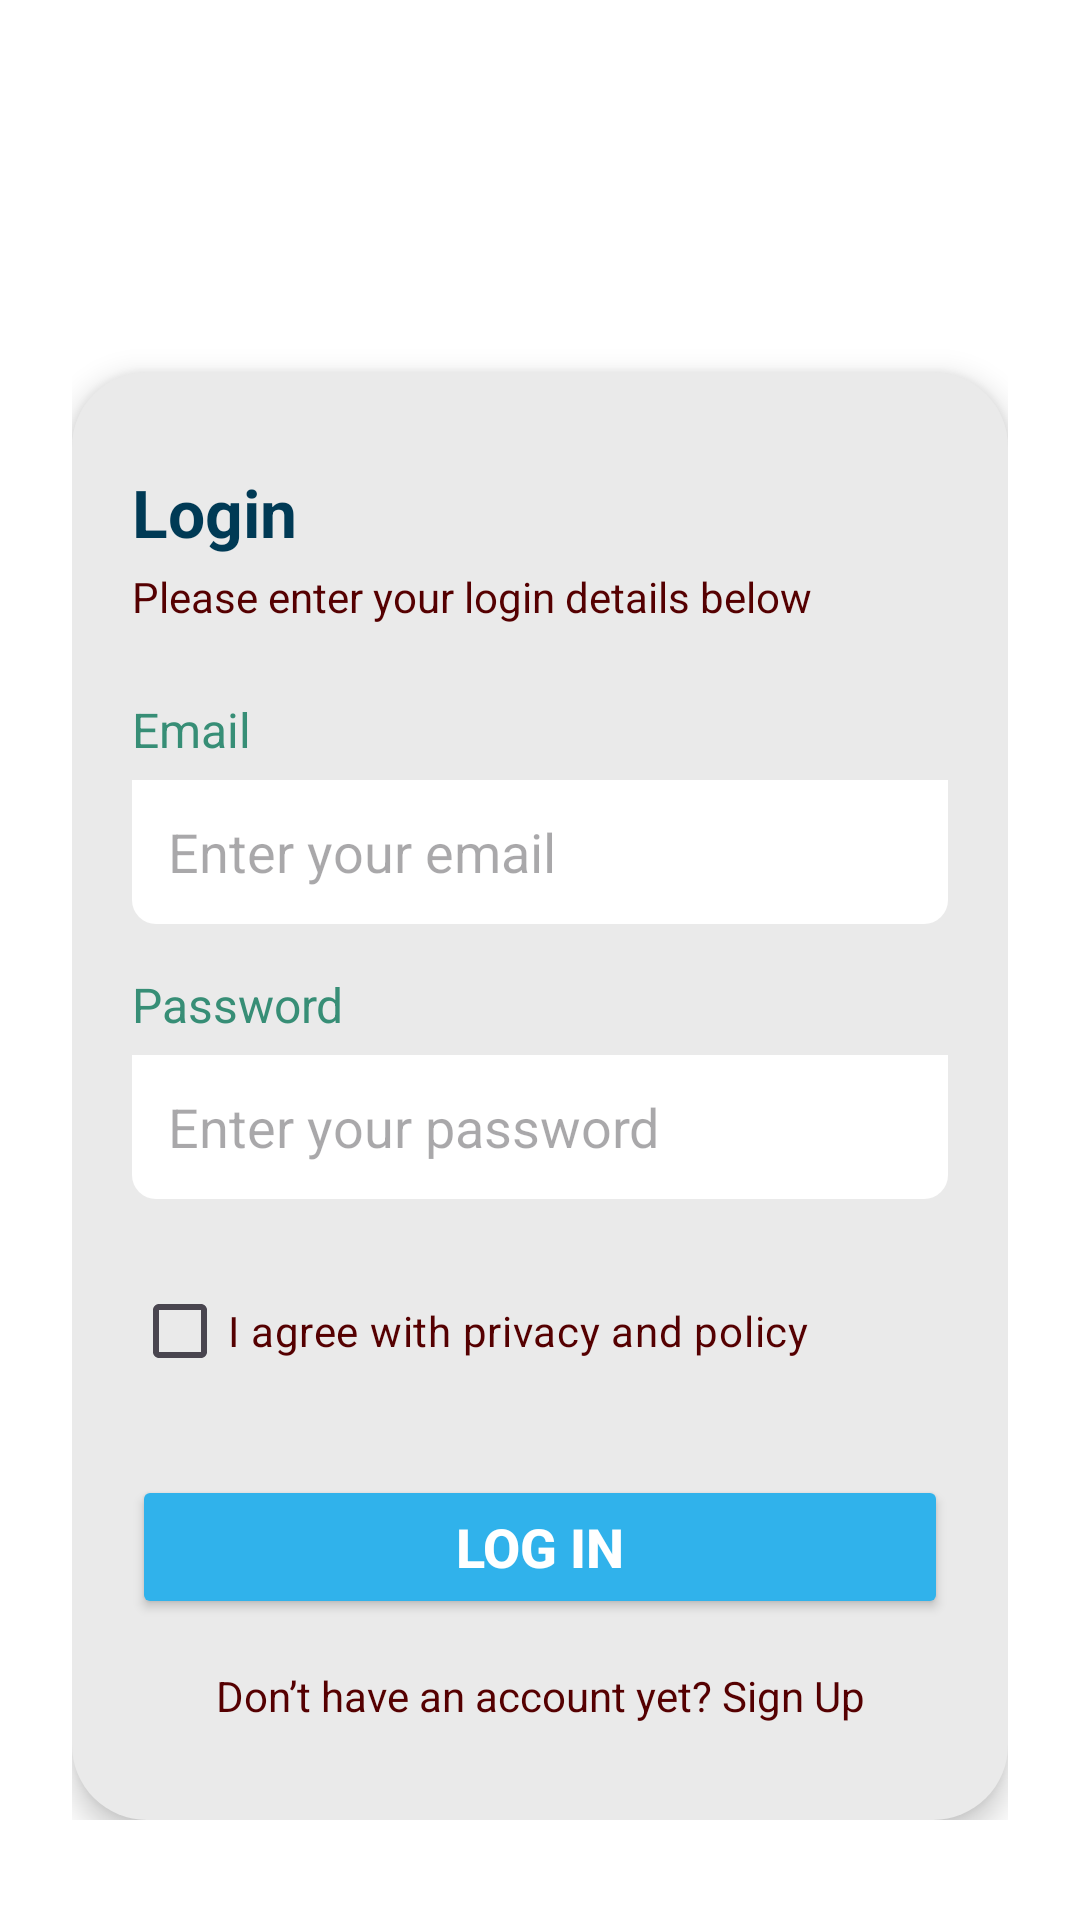

Android layout source for this screen:
<!-- AndroidManifest.xml: application theme Theme.RSPO -->
<!-- res/layout/activity_login.xml -->
<?xml version="1.0" encoding="utf-8"?>
<androidx.constraintlayout.widget.ConstraintLayout
    xmlns:android="http://schemas.android.com/apk/res/android"
    xmlns:app="http://schemas.android.com/apk/res-auto"
    xmlns:tools="http://schemas.android.com/tools"
    android:layout_width="match_parent"
    android:layout_height="match_parent"
    android:background="#FFFFFF"
    tools:context=".LoginActivity">

    
    <ScrollView
        android:id="@+id/scrollViewLogin"
        android:layout_width="0dp"
        android:layout_height="0dp"
        app:layout_constraintTop_toTopOf="parent"
        app:layout_constraintBottom_toBottomOf="parent"
        app:layout_constraintStart_toStartOf="parent"
        app:layout_constraintEnd_toEndOf="parent">

        <LinearLayout
            android:id="@+id/containerLogin"
            android:layout_width="match_parent"
            android:layout_height="wrap_content"
            android:orientation="vertical"
            android:padding="24dp">

            
            <LinearLayout
                android:id="@+id/layoutForm"
                android:layout_width="match_parent"
                android:layout_height="wrap_content"
                android:orientation="vertical"
                android:background="@drawable/cr25beaeaea"
                android:paddingVertical="32dp"
                android:paddingHorizontal="20dp"
                android:layout_marginTop="100dp"
                android:elevation="6dp">

                
                <TextView
                    android:id="@+id/tvTitle"
                    android:layout_width="wrap_content"
                    android:layout_height="wrap_content"
                    android:text="Login"
                    android:textSize="22sp"
                    android:textStyle="bold"
                    android:textColor="#003A55"
                    android:layout_marginBottom="4dp"/>

                <TextView
                    android:id="@+id/tvSubtitle"
                    android:layout_width="wrap_content"
                    android:layout_height="wrap_content"
                    android:text="Please enter your login details below"
                    android:textSize="14sp"
                    android:textColor="#550001"
                    android:layout_marginBottom="24dp"/>

                
                <TextView
                    android:layout_width="wrap_content"
                    android:layout_height="wrap_content"
                    android:text="Email"
                    android:textColor="#378E76"
                    android:textSize="16sp"
                    android:layout_marginBottom="6dp"/>

                <EditText
                    android:id="@+id/inputEmail"
                    android:layout_width="match_parent"
                    android:layout_height="48dp"
                    android:background="@drawable/br8bl8bffffff"
                    android:paddingHorizontal="12dp"
                    android:hint="Enter your email"
                    android:inputType="textEmailAddress"
                    android:layout_marginBottom="16dp"/>

                
                <TextView
                    android:layout_width="wrap_content"
                    android:layout_height="wrap_content"
                    android:text="Password"
                    android:textColor="#378E76"
                    android:textSize="16sp"
                    android:layout_marginBottom="6dp"/>

                <EditText
                    android:id="@+id/inputPassword"
                    android:layout_width="match_parent"
                    android:layout_height="48dp"
                    android:background="@drawable/br8bl8bffffff"
                    android:paddingHorizontal="12dp"
                    android:hint="Enter your password"
                    android:inputType="textPassword"
                    android:layout_marginBottom="20dp"/>

                
                <CheckBox
                    android:id="@+id/checkPrivacy"
                    android:layout_width="wrap_content"
                    android:layout_height="wrap_content"
                    android:text="I agree with privacy and policy"
                    android:textColor="#550001"
                    android:layout_marginBottom="24dp"/>

                
                <Button
                    android:id="@+id/btnLogin"
                    android:layout_width="match_parent"
                    android:layout_height="wrap_content"
                    android:backgroundTint="#30B2EB"
                    android:text="Log in"
                    android:textSize="18sp"
                    android:textStyle="bold"
                    android:textColor="#FFFFFF"
                    android:elevation="4dp"/>

                
                <TextView
                    android:id="@+id/tvSignUp"
                    android:layout_width="match_parent"
                    android:layout_height="wrap_content"
                    android:text="Don’t have an account yet? Sign Up"
                    android:textColor="#550001"
                    android:gravity="center"
                    android:layout_marginTop="16dp"/>
            </LinearLayout>
        </LinearLayout>
    </ScrollView>
</androidx.constraintlayout.widget.ConstraintLayout>
<!-- resources referenced by this layout -->
<resources>
  <!-- drawable br8bl8bffffff (drawable) -->
  <?xml version="1.0" encoding="UTF-8"?>
  <shape
  	xmlns:android="http://schemas.android.com/apk/res/android">
  	<solid
  		android:color="#FFFFFF"
  	/>
  	<corners
  		android:bottomRightRadius="8dp"
  		android:bottomLeftRadius="8dp"
  	/>      
  </shape>
  <!-- drawable cr25beaeaea (drawable) -->
  <?xml version="1.0" encoding="UTF-8"?>
  <shape
  	xmlns:android="http://schemas.android.com/apk/res/android">
  	<solid
  		android:color="#EAEAEA"
  	/>
  	<corners
  		android:radius="25dp"
  	/>      
  </shape>
  <style name="Theme.RSPO" parent="Base.Theme.RSPO" />
  <style name="Base.Theme.RSPO" parent="Theme.Material3.DayNight.NoActionBar">
          
          
      </style>
</resources>
